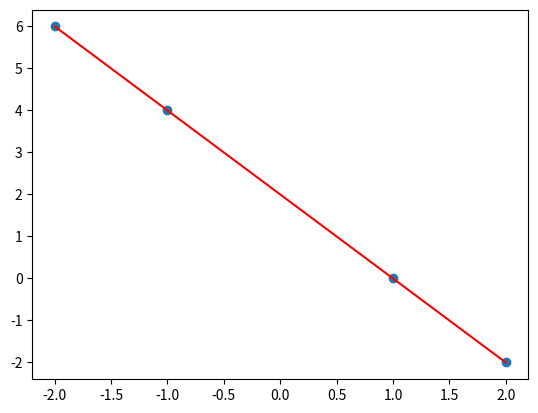

Reproduce this figure in Python.
import numpy as np
import matplotlib.pyplot as plt

# Known data points
X = np.array([-2, -1, 1, 2], dtype=np.float32)
Y = np.array([6, 4, 0, -2], dtype=np.float32)

# model prediction
def forward(w, x, b):
    return w * x + b

# MSE
def loss(y, y_predicted):
    return ((y - y_predicted)**2).mean()

# gradient of loss wrt weight
def gradient_dl_dw(x, y, y_predicted):
    return np.dot(2*x, y_predicted-y).mean()

def gradient_dl_db(x, y, y_predicted):
    return np.dot(2, y_predicted-y).mean()

# Training
learning_rate = 0.01
epochs = 500

w = 10
b = 10
for epoch in range(epochs):
    # forward pass
    # calculate predictions
    y_predicted = forward(w, X, b)

    # calculate losses
    l = loss(Y, y_predicted)

    # backpropagation
    # calculate gradients
    dw = gradient_dl_dw(X,Y, y_predicted)

    db = gradient_dl_db(X, Y, y_predicted)

    # gradient descent
    # update weights
    w -= learning_rate * dw

    b -= learning_rate * db

    # print info
    print(f'epoch {epoch+1}: w={w:.3f}, b={b:.3f}, loss={l:0.8f}, dw={dw:.3f}, forward(10)={forward(w,10,b):0.3f}')

plt.scatter(X, Y)
plt.plot((X[0], X[3]),(y_predicted[0], y_predicted[3]), 'r')
plt.show()
plt.close()
